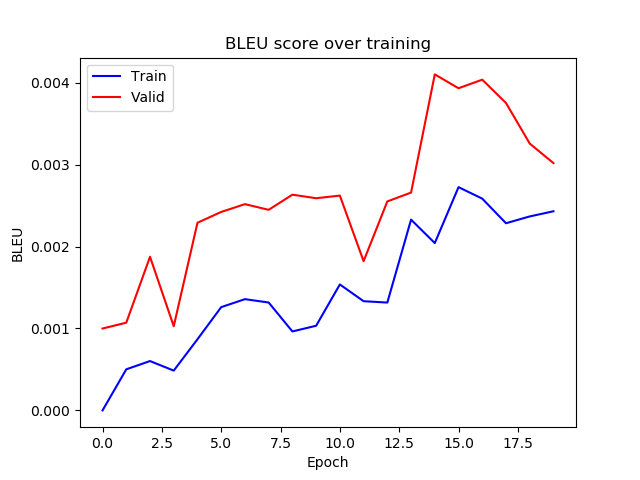

Values plotted in this chart, from the file beside it:
epoch, train_bleu, valid_bleu
0, 1.5140215086096665e-07, 0.0009998
1, 0.0005016, 0.001071
2, 0.0006026, 0.001876
3, 0.0004859, 0.001028
4, 0.0008687, 0.002291
5, 0.001261, 0.002423
6, 0.001358, 0.002518
7, 0.001317, 0.002449
8, 0.0009641, 0.002634
9, 0.001033, 0.00259
10, 0.001538, 0.002622
11, 0.001333, 0.001822
12, 0.001317, 0.002552
13, 0.002329, 0.002659
14, 0.002043, 0.004102
15, 0.002726, 0.003933
16, 0.002585, 0.004038
17, 0.002285, 0.003753
18, 0.002368, 0.003258
19, 0.002431, 0.003019
